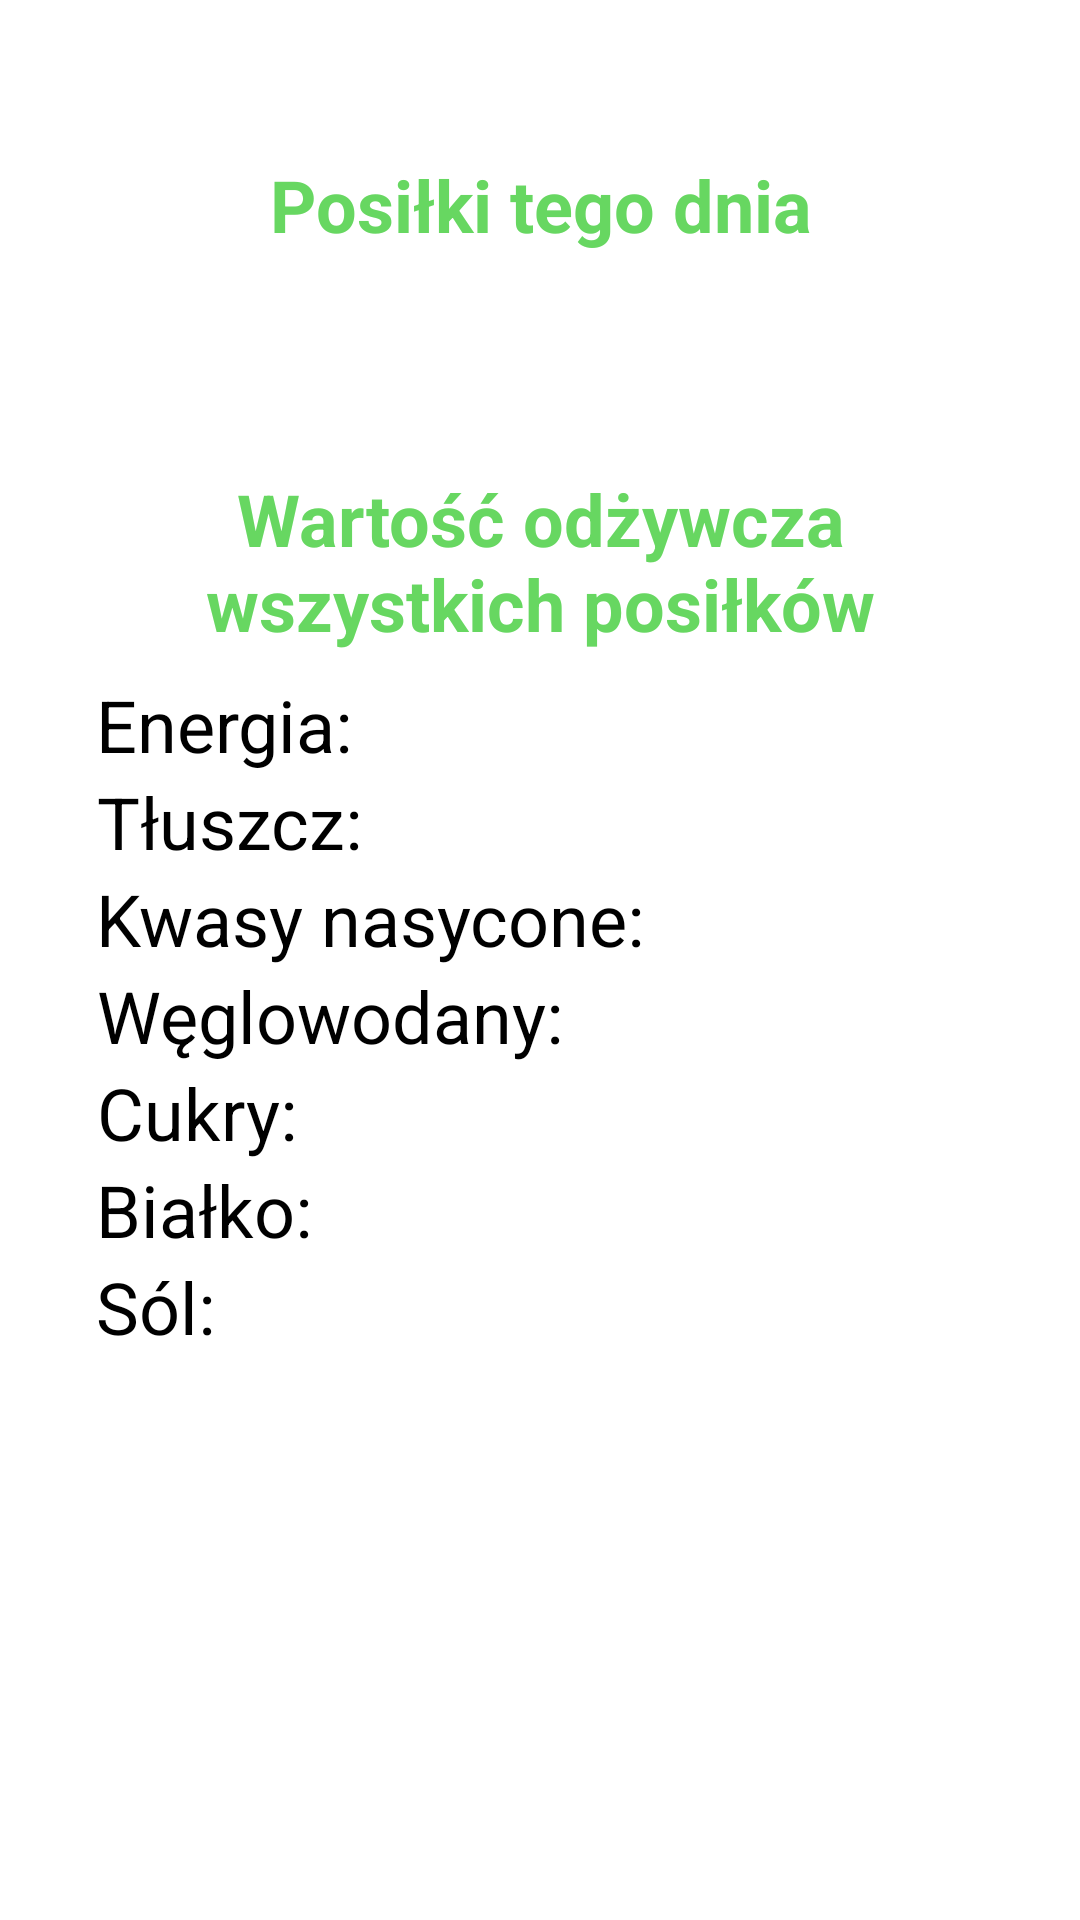

Android layout source for this screen:
<!-- AndroidManifest.xml: application theme Theme.4HeartsDietTracker -->
<!-- res/layout/activity_historia2.xml -->
<?xml version="1.0" encoding="utf-8"?>
<androidx.constraintlayout.widget.ConstraintLayout
    xmlns:android="http://schemas.android.com/apk/res/android"
    xmlns:app="http://schemas.android.com/apk/res-auto"
    xmlns:tools="http://schemas.android.com/tools"
    android:layout_width="match_parent"
    android:layout_height="match_parent"
    tools:context=".Historia2Activity">
    <ScrollView
        android:layout_width="match_parent"
        android:layout_height="match_parent">

        <LinearLayout
            android:layout_width="match_parent"
            android:layout_height="wrap_content"
            android:orientation="vertical"
            android:gravity="center"
            android:padding="16dp"
            app:layout_constraintBottom_toBottomOf="parent"
            app:layout_constraintEnd_toEndOf="parent"
            app:layout_constraintStart_toStartOf="parent"
            app:layout_constraintTop_toTopOf="parent">

            <TextView
                android:id="@+id/przed_posilki_historia2"
                android:layout_width="match_parent"
                android:layout_height="wrap_content"
                android:layout_marginTop="36dp"
                android:text="@string/posilki_tego_dnia"
                android:textColor="@color/app_green"
                android:textSize="24sp"
                android:textStyle="bold"
                android:gravity="center"
                app:layout_constraintEnd_toEndOf="parent"
                app:layout_constraintStart_toStartOf="parent"
                android:layout_marginBottom="8dp"
                tools:ignore="TextContrastCheck" />

            <TextView
                android:id="@+id/posilki_historia2"
                android:layout_width="match_parent"
                android:layout_height="wrap_content"
                android:textColor="@color/black"
                android:textSize="24sp"
                android:gravity="center"
                app:layout_constraintEnd_toEndOf="parent"
                app:layout_constraintStart_toStartOf="parent"
                tools:ignore="TextContrastCheck"
                android:layout_marginBottom="32dp"/>

            <TextView
                android:id="@+id/przed_wart_odz_historia2"
                android:layout_width="match_parent"
                android:layout_height="wrap_content"
                android:gravity="center"
                android:text="@string/warto_odzywcza_wszystkich_posilkow"
                android:textColor="@color/app_green"
                android:textSize="24sp"
                android:textStyle="bold"
                tools:ignore="TextContrastCheck"
                android:layout_marginBottom="8dp"/>

            <RelativeLayout
                android:layout_width="match_parent"
                android:layout_height="wrap_content">

                <TextView
                    android:id="@+id/lewy_wart_energ_historia2"
                    android:layout_width="wrap_content"
                    android:layout_height="wrap_content"
                    android:gravity="center"
                    android:text="@string/wartosc_energetyczna_dwukropek"
                    android:textColor="@color/black"
                    android:textSize="24sp"
                    android:layout_alignParentStart="true"
                    android:layout_marginStart="16dp"/>

                <TextView
                    android:id="@+id/wart_energ_historia2"
                    android:layout_width="wrap_content"
                    android:layout_height="wrap_content"
                    android:gravity="center"
                    android:textColor="@color/black"
                    android:textSize="24sp"
                    android:layout_alignParentEnd="true"
                    tools:ignore="RelativeOverlap"
                    android:layout_marginEnd="16dp"/>

            </RelativeLayout>

            <RelativeLayout
                android:layout_width="match_parent"
                android:layout_height="wrap_content">

                <TextView
                    android:id="@+id/lewy_tluszcz_historia2"
                    android:layout_width="wrap_content"
                    android:layout_height="wrap_content"
                    android:gravity="center"
                    android:text="@string/tluszcz_dwukropek"
                    android:textColor="@color/black"
                    android:textSize="24sp"
                    android:layout_alignParentStart="true"
                    android:layout_marginStart="16dp"/>

                <TextView
                    android:id="@+id/tluszcz_historia2"
                    android:layout_width="wrap_content"
                    android:layout_height="wrap_content"
                    android:gravity="center"
                    android:textColor="@color/black"
                    android:textSize="24sp"
                    android:layout_alignParentEnd="true"
                    tools:ignore="RelativeOverlap"
                    android:layout_marginEnd="16dp"/>

            </RelativeLayout>

            <RelativeLayout
                android:layout_width="match_parent"
                android:layout_height="wrap_content">

                <TextView
                    android:id="@+id/lewy_kwasy_historia2"
                    android:layout_width="wrap_content"
                    android:layout_height="wrap_content"
                    android:gravity="center"
                    android:text="@string/kwasy_dwukropek"
                    android:textColor="@color/black"
                    android:textSize="24sp"
                    android:layout_alignParentStart="true"
                    android:layout_marginStart="16dp"/>

                <TextView
                    android:id="@+id/kwasy_historia2"
                    android:layout_width="wrap_content"
                    android:layout_height="wrap_content"
                    android:gravity="center"
                    android:textColor="@color/black"
                    android:textSize="24sp"
                    android:layout_alignParentEnd="true"
                    tools:ignore="RelativeOverlap"
                    android:layout_marginEnd="16dp"/>

            </RelativeLayout>

            <RelativeLayout
                android:layout_width="match_parent"
                android:layout_height="wrap_content">

                <TextView
                    android:id="@+id/lewy_wegle_historia2"
                    android:layout_width="wrap_content"
                    android:layout_height="wrap_content"
                    android:gravity="center"
                    android:text="@string/weglowodany_dwukropek"
                    android:textColor="@color/black"
                    android:textSize="24sp"
                    android:layout_alignParentStart="true"
                    android:layout_marginStart="16dp"/>

                <TextView
                    android:id="@+id/wegle_historia2"
                    android:layout_width="wrap_content"
                    android:layout_height="wrap_content"
                    android:gravity="center"
                    android:textColor="@color/black"
                    android:textSize="24sp"
                    android:layout_alignParentEnd="true"
                    tools:ignore="RelativeOverlap"
                    android:layout_marginEnd="16dp"/>

            </RelativeLayout>

            <RelativeLayout
                android:layout_width="match_parent"
                android:layout_height="wrap_content">

                <TextView
                    android:id="@+id/lewy_cukry_historia2"
                    android:layout_width="wrap_content"
                    android:layout_height="wrap_content"
                    android:gravity="center"
                    android:text="@string/cukry_dwukropek"
                    android:textColor="@color/black"
                    android:textSize="24sp"
                    android:layout_alignParentStart="true"
                    android:layout_marginStart="16dp"/>

                <TextView
                    android:id="@+id/cukry_historia2"
                    android:layout_width="wrap_content"
                    android:layout_height="wrap_content"
                    android:gravity="center"
                    android:textColor="@color/black"
                    android:textSize="24sp"
                    android:layout_alignParentEnd="true"
                    tools:ignore="RelativeOverlap"
                    android:layout_marginEnd="16dp"/>

            </RelativeLayout>

            <RelativeLayout
                android:layout_width="match_parent"
                android:layout_height="wrap_content">

                <TextView
                    android:id="@+id/lewy_bialko_historia2"
                    android:layout_width="wrap_content"
                    android:layout_height="wrap_content"
                    android:gravity="center"
                    android:text="@string/bialko_dwukropek"
                    android:textColor="@color/black"
                    android:textSize="24sp"
                    android:layout_alignParentStart="true"
                    android:layout_marginStart="16dp"/>

                <TextView
                    android:id="@+id/bialko_historia2"
                    android:layout_width="wrap_content"
                    android:layout_height="wrap_content"
                    android:gravity="center"
                    android:textColor="@color/black"
                    android:textSize="24sp"
                    android:layout_alignParentEnd="true"
                    tools:ignore="RelativeOverlap"
                    android:layout_marginEnd="16dp"/>

            </RelativeLayout>

            <RelativeLayout
                android:layout_width="match_parent"
                android:layout_height="wrap_content">

                <TextView
                    android:id="@+id/lewy_sol_historia2"
                    android:layout_width="wrap_content"
                    android:layout_height="wrap_content"
                    android:gravity="center"
                    android:text="@string/sol_dwukropek"
                    android:textColor="@color/black"
                    android:textSize="24sp"
                    android:layout_alignParentStart="true"
                    android:layout_marginStart="16dp"/>

                <TextView
                    android:id="@+id/sol_historia2"
                    android:layout_width="wrap_content"
                    android:layout_height="wrap_content"
                    android:gravity="center"
                    android:textColor="@color/black"
                    android:textSize="24sp"
                    android:layout_alignParentEnd="true"
                    tools:ignore="RelativeOverlap"
                    android:layout_marginEnd="16dp"/>

            </RelativeLayout>
        </LinearLayout>
    </ScrollView>
</androidx.constraintlayout.widget.ConstraintLayout>
<!-- resources referenced by this layout -->
<resources>
  <color name="app_green">#67d761</color>
  <color name="black">#FF000000</color>
  <string name="bialko_dwukropek">Białko:</string>
  <string name="cukry_dwukropek">Cukry:</string>
  <string name="kwasy_dwukropek">Kwasy nasycone:</string>
  <string name="posilki_tego_dnia">Posiłki tego dnia</string>
  <string name="sol_dwukropek">Sól:</string>
  <string name="tluszcz_dwukropek">Tłuszcz:</string>
  <string name="warto_odzywcza_wszystkich_posilkow">Wartość odżywcza\nwszystkich posiłków</string>
  <string name="wartosc_energetyczna_dwukropek">Energia:</string>
  <string name="weglowodany_dwukropek">Węglowodany:</string>
  <style name="Theme.4HeartsDietTracker" parent="Theme.MaterialComponents.DayNight.DarkActionBar">
          
          <item name="colorPrimary">@color/app_green</item>
          <item name="colorPrimaryVariant">@color/purple_700</item>
          <item name="colorOnPrimary">@color/white</item>
          
          <item name="colorSecondary">@color/teal_200</item>
          <item name="colorSecondaryVariant">@color/teal_700</item>
          <item name="colorOnSecondary">@color/black</item>
          
          <item name="android:statusBarColor" tools:targetApi="l">?attr/colorPrimaryVariant</item>
          
      </style>
  <color name="purple_700">#FF3700B3</color>
  <color name="white">#FFFFFFFF</color>
  <color name="teal_200">#FF03DAC5</color>
  <color name="teal_700">#FF018786</color>
</resources>
